26-way image classification set "dataset" from GitHub (UtrechtUniversity/insects); label vocabulary: ant, bee, bee apis, bee bombus, beetle, beetle coccinellidae, beetle oedemeridae, bug, bug graphosoma, fly, fly empididae, fly sarcophagidae, fly small, hfly episyr, hfly eristal, hfly eupeo, hfly myathr, hfly sphaero, hoverfly syrphus, lepi, background non-insect, bird non-insect, dirt non-insect, shadow non-insect, scorpionfly, wasp.

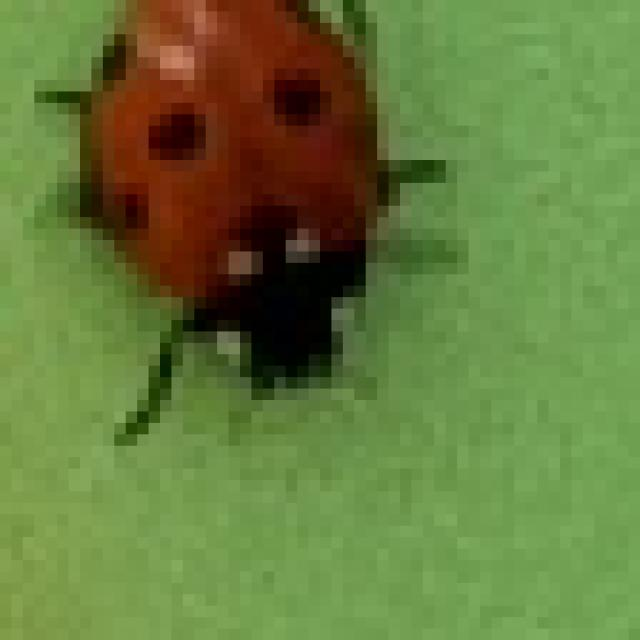
Label: beetle coccinellidae

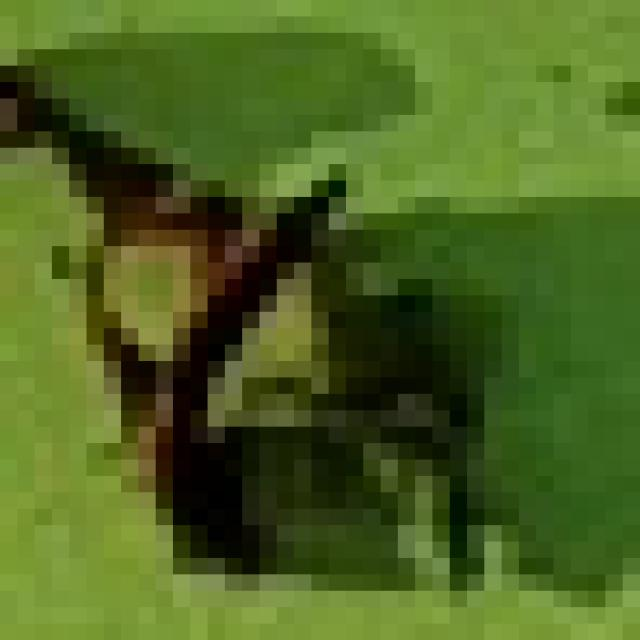
Label: dirt non-insect

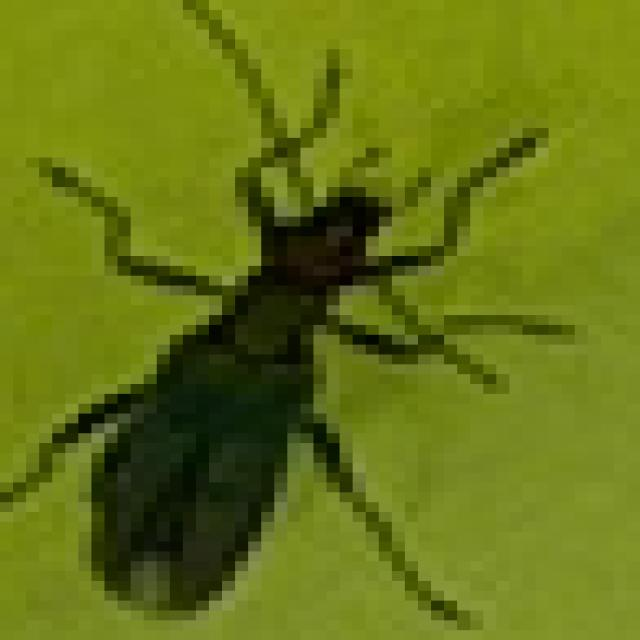
Label: beetle oedemeridae

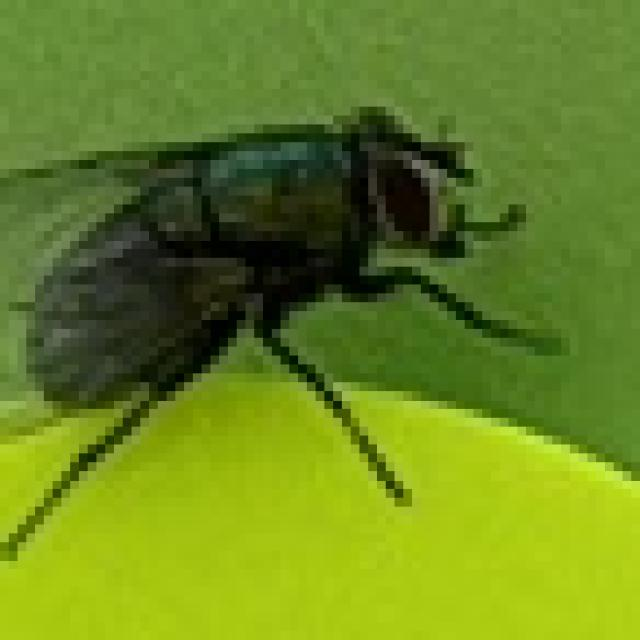
Label: fly

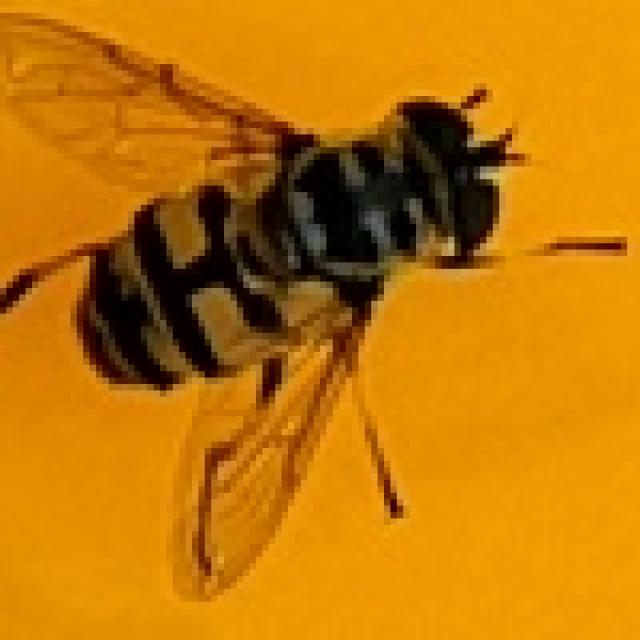
Label: hfly myathr

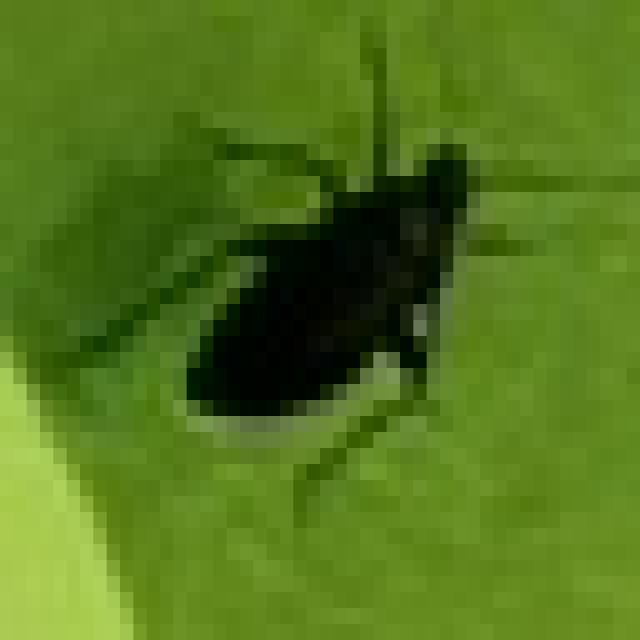
Label: beetle
